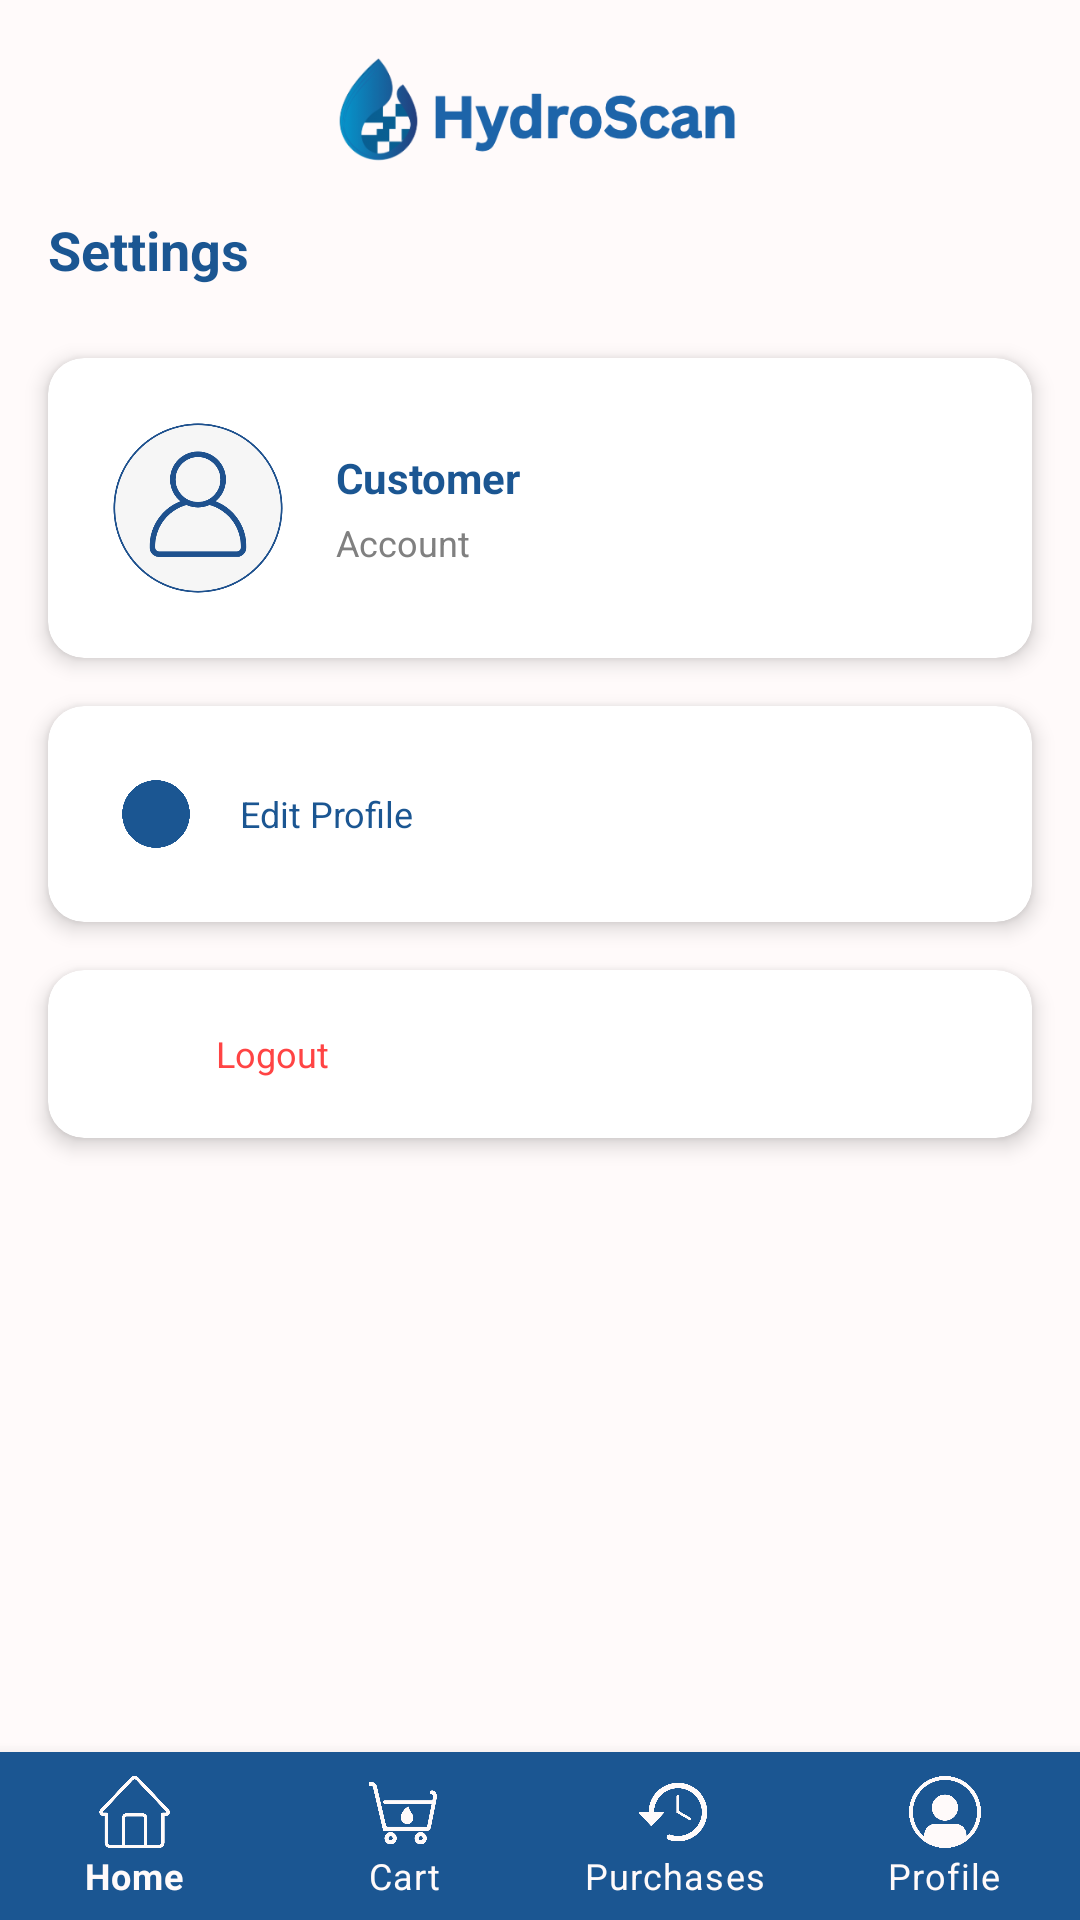

The Android layout XML behind this screen, and the referenced resources:
<!-- AndroidManifest.xml: application theme Theme.FHydroScan -->
<!-- res/layout/activity_setting_c.xml -->
<?xml version="1.0" encoding="utf-8"?>
<androidx.constraintlayout.widget.ConstraintLayout xmlns:android="http://schemas.android.com/apk/res/android"
    xmlns:app="http://schemas.android.com/apk/res-auto"
    xmlns:tools="http://schemas.android.com/tools"
    android:layout_width="match_parent"
    android:layout_height="match_parent"
    android:background="#fffafa"
    tools:context=".Setting_C">

    
    <ImageView
        android:id="@+id/logo"
        android:layout_width="148dp"
        android:layout_height="37dp"
        android:layout_marginTop="18dp"
        android:contentDescription="@string/app_name"
        android:src="@drawable/logo2"
        app:layout_constraintEnd_toEndOf="parent"
        app:layout_constraintStart_toStartOf="parent"
        app:layout_constraintTop_toTopOf="parent" />

    
    <TextView
        android:id="@+id/pageTitle"
        android:layout_width="wrap_content"
        android:layout_height="wrap_content"
        android:layout_marginTop="16dp"
        android:layout_marginStart="16dp"
        android:text="Settings"
        android:textColor="#1b5692"
        android:textSize="18sp"
        android:textStyle="bold"
        app:layout_constraintTop_toBottomOf="@id/logo"
        app:layout_constraintStart_toStartOf="parent" />

    
    <androidx.cardview.widget.CardView
        android:id="@+id/profileCard"
        android:layout_width="match_parent"
        android:layout_height="wrap_content"
        android:layout_marginTop="24dp"
        android:layout_marginStart="16dp"
        android:layout_marginEnd="16dp"
        app:cardCornerRadius="12dp"
        app:cardElevation="4dp"
        app:cardBackgroundColor="#FFFFFF"
        app:layout_constraintTop_toBottomOf="@id/pageTitle">

        <LinearLayout
            android:layout_width="match_parent"
            android:layout_height="wrap_content"
            android:orientation="horizontal"
            android:padding="20dp"
            android:gravity="center_vertical">

            <ImageView
                android:id="@+id/personImage"
                android:layout_width="60dp"
                android:layout_height="60dp"
                android:contentDescription="Person"
                android:src="@drawable/person"
                android:layout_marginEnd="16dp" />

            <LinearLayout
                android:layout_width="0dp"
                android:layout_height="wrap_content"
                android:layout_weight="1"
                android:orientation="vertical">

                <TextView
                    android:id="@+id/customerText"
                    android:layout_width="wrap_content"
                    android:layout_height="wrap_content"
                    android:text="Customer"
                    android:textColor="#1b5692"
                    android:textSize="14sp"
                    android:textStyle="bold" />

                <TextView
                    android:layout_width="wrap_content"
                    android:layout_height="wrap_content"
                    android:layout_marginTop="4dp"
                    android:text="Account"
                    android:textColor="#808080"
                    android:textSize="12sp" />
            </LinearLayout>
        </LinearLayout>
    </androidx.cardview.widget.CardView>


    
    <androidx.cardview.widget.CardView
        android:id="@+id/settingsCard"
        android:layout_width="match_parent"
        android:layout_height="wrap_content"
        android:layout_marginTop="16dp"
        android:layout_marginStart="16dp"
        android:layout_marginEnd="16dp"
        app:cardCornerRadius="12dp"
        app:cardElevation="4dp"
        app:cardBackgroundColor="#FFFFFF"
        app:layout_constraintTop_toBottomOf="@id/profileCard">

        <LinearLayout
            android:layout_width="match_parent"
            android:layout_height="wrap_content"
            android:orientation="vertical"
            android:padding="8dp">

            
            <LinearLayout
                android:id="@+id/editProfileButton"
                android:layout_width="match_parent"
                android:layout_height="56dp"
                android:orientation="horizontal"
                android:gravity="center_vertical"
                android:padding="16dp"
                android:background="?android:attr/selectableItemBackground"
                android:clickable="true"
                android:focusable="true">

                <ImageView
                    android:layout_width="24dp"
                    android:layout_height="24dp"
                    android:src="@drawable/person"
                    android:layout_marginEnd="16dp"
                    app:tint="#1b5692" />

                <TextView
                    android:layout_width="0dp"
                    android:layout_height="wrap_content"
                    android:layout_weight="1"
                    android:text="Edit Profile"
                    android:textColor="#1b5692"
                    android:textSize="12sp" />

                <ImageView
                    android:layout_width="24dp"
                    android:layout_height="24dp"
                    android:src="@drawable/ic_arrow_forward"
                    app:tint="#1b5692" />
            </LinearLayout>
        </LinearLayout>
    </androidx.cardview.widget.CardView>

    
    <androidx.cardview.widget.CardView
        android:id="@+id/logoutCard"
        android:layout_width="match_parent"
        android:layout_height="wrap_content"
        android:layout_marginTop="16dp"
        android:layout_marginStart="16dp"
        android:layout_marginEnd="16dp"
        app:cardCornerRadius="12dp"
        app:cardElevation="4dp"
        app:cardBackgroundColor="#FFFFFF"
        app:layout_constraintTop_toBottomOf="@id/settingsCard">

        <LinearLayout
            android:id="@+id/logoutButton"
            android:layout_width="match_parent"
            android:layout_height="56dp"
            android:orientation="horizontal"
            android:gravity="center_vertical"
            android:padding="16dp"
            android:background="?android:attr/selectableItemBackground"
            android:clickable="true"
            android:focusable="true">

            <ImageView
                android:layout_width="24dp"
                android:layout_height="24dp"
                android:src="@drawable/ic_logout"
                android:layout_marginEnd="16dp"
                app:tint="#FF4444" />

            <TextView
                android:layout_width="0dp"
                android:layout_height="wrap_content"
                android:layout_weight="1"
                android:text="Logout"
                android:textColor="#FF4444"
                android:textSize="12sp" />

            <ImageView
                android:layout_width="24dp"
                android:layout_height="24dp"
                android:src="@drawable/ic_arrow_forward"
                app:tint="#FF4444" />
        </LinearLayout>
    </androidx.cardview.widget.CardView>

    
    <com.google.android.material.bottomnavigation.BottomNavigationView
        android:id="@+id/bottomNavc"
        android:layout_width="match_parent"
        android:layout_height="wrap_content"
        android:background="#1b5692"
        app:layout_constraintBottom_toBottomOf="parent"
        app:layout_constraintStart_toStartOf="parent"
        app:layout_constraintEnd_toEndOf="parent"
        app:itemIconTint="#fffafa"
        app:itemTextColor="#fffafa"
        app:itemIconSize="24dp"
        app:labelVisibilityMode="labeled"
        app:menu="@menu/bottom_navmenuc" />

</androidx.constraintlayout.widget.ConstraintLayout>
<!-- resources referenced by this layout -->
<resources>
  <!-- drawable logo2: png bitmap (drawable, 25085 bytes) -->
  <!-- drawable person: png bitmap (drawable, 34040 bytes) -->
  <string name="app_name">HydroScan</string>
  <style name="Theme.FHydroScan" parent="Theme.MaterialComponents.DayNight.NoActionBar">
          <item name="colorPrimary">#1b5692</item>
          <item name="colorPrimaryDark">#154672</item>
          <item name="colorAccent">#1b5692</item>
          <item name="android:windowBackground">@android:color/white</item>
          <item name="android:statusBarColor">?attr/colorPrimaryDark</item>
      </style>
</resources>
